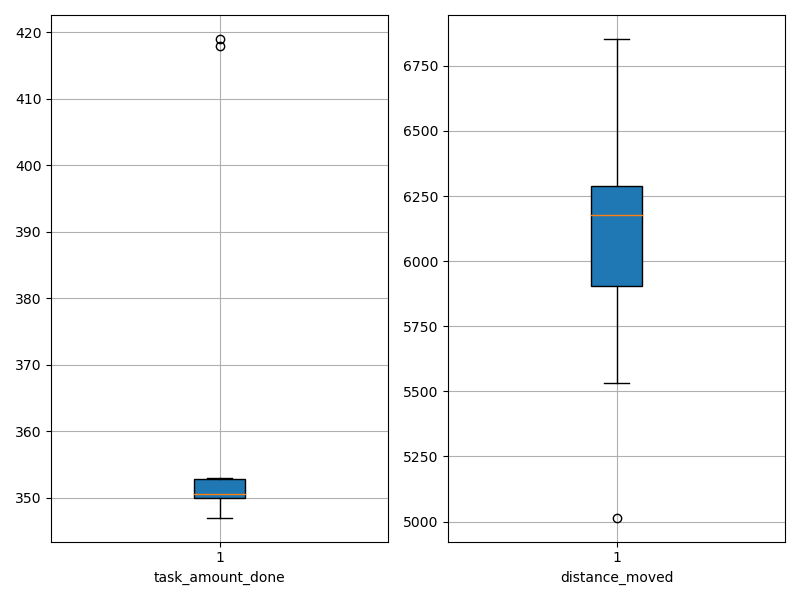

Source data for this figure (header and first rows):
agent_id, task_amount_done, distance_moved
0, 350.0, 5827
1, 350.0, 6142
2, 418.0, 6853
3, 419.0, 6291
4, 350.0, 5532
5, 350.0, 5015
6, 352.0, 6158
7, 353.0, 6198
8, 351.0, 6282
9, 347.0, 6728
